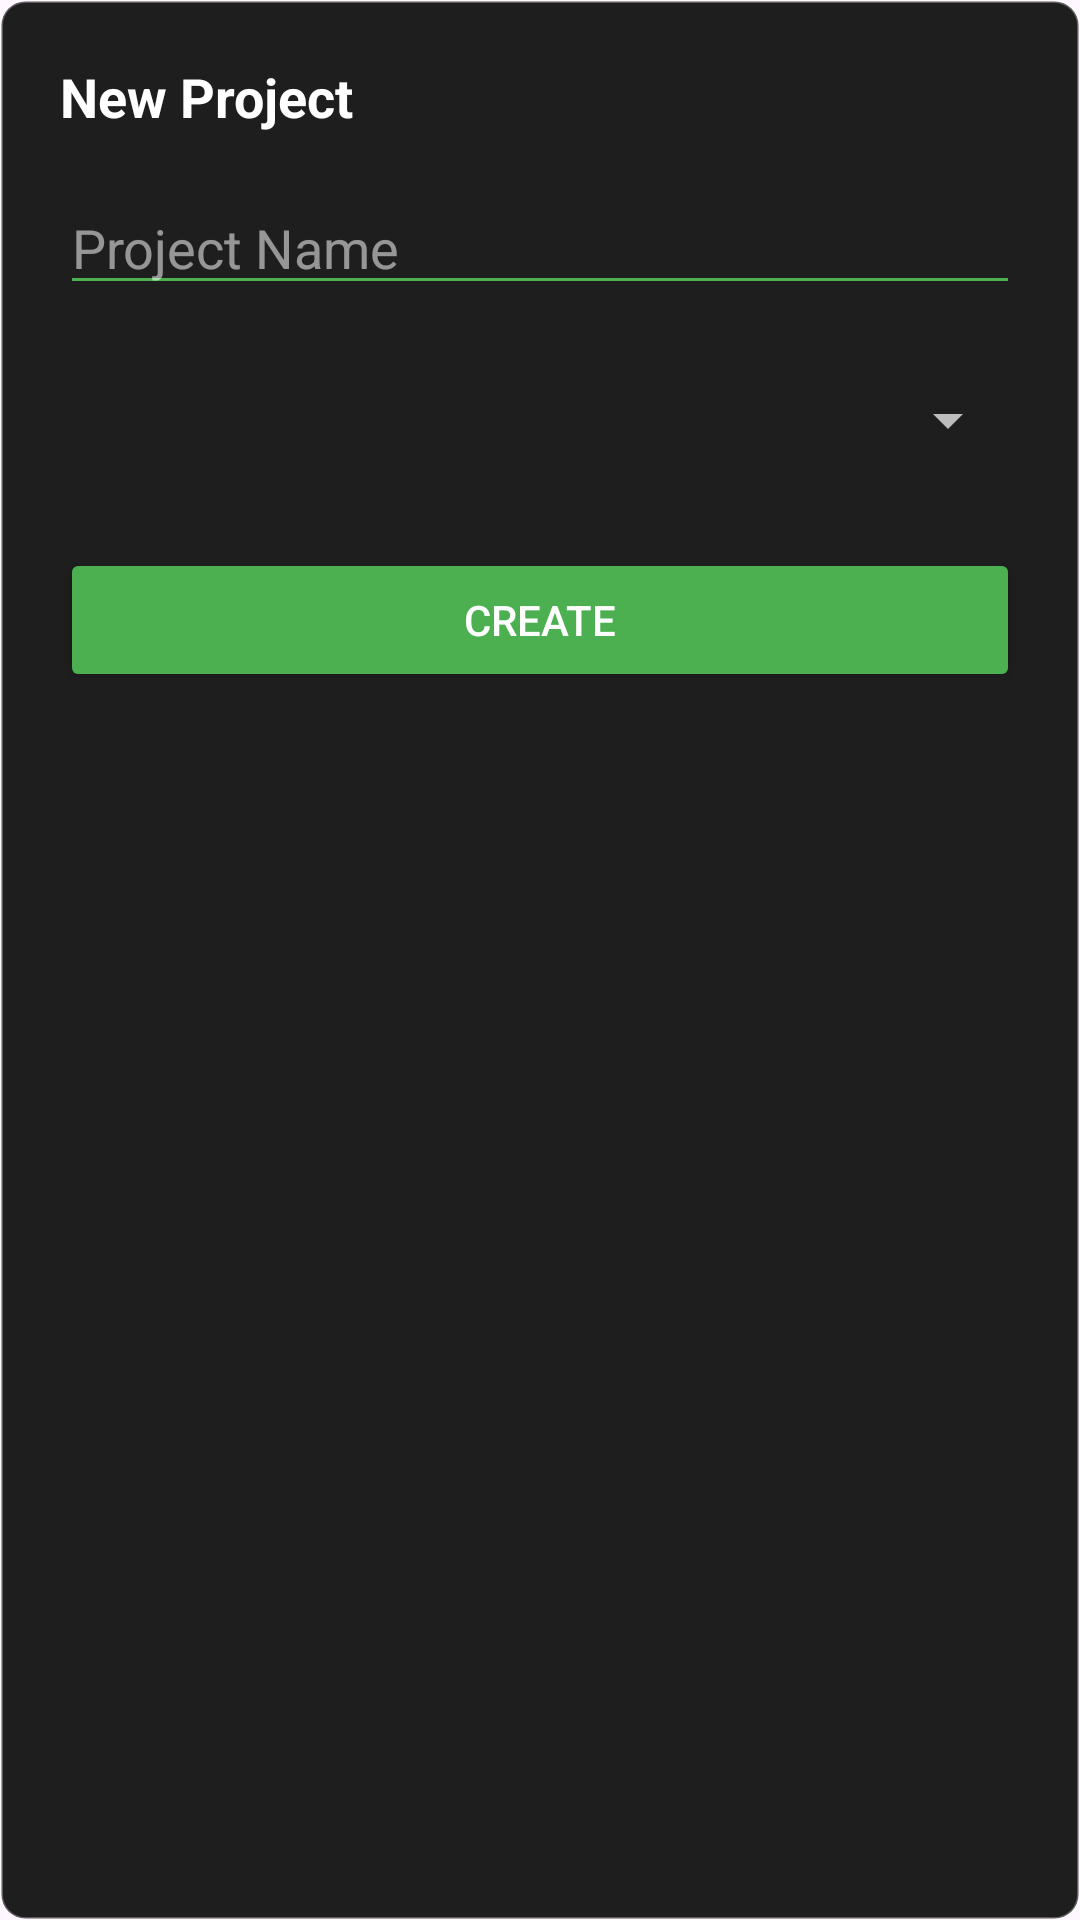

Android layout source for this screen:
<!-- AndroidManifest.xml: application theme Theme.ComplierX -->
<!-- res/layout/dialog_new_project.xml -->
<?xml version="1.0" encoding="utf-8"?>
<LinearLayout xmlns:android="http://schemas.android.com/apk/res/android"
    xmlns:app="http://schemas.android.com/apk/res-auto"
    android:id="@+id/dialogCard"
    android:layout_width="320dp"
    android:layout_height="wrap_content"
    android:orientation="vertical"
    android:padding="20dp"
    android:background="@drawable/editor_bg">

    <TextView
        android:id="@+id/textView2"
        android:layout_width="wrap_content"
        android:layout_height="wrap_content"
        android:text="New Project"
        android:textColor="#FFFFFF"
        android:textSize="18sp"
        android:textStyle="bold" />

    <EditText
        android:id="@+id/etProjectName"
        android:layout_width="match_parent"
        android:layout_height="wrap_content"
        android:layout_marginTop="16dp"
        android:hint="Project Name"
        android:textColor="#FFFFFF"
        android:textColorHint="#88FFFFFF"
        android:backgroundTint="#4CAF50"/>

    <Spinner
        android:id="@+id/dialogLanguageSpinner"
        android:layout_width="match_parent"
        android:layout_height="45dp"
        android:layout_marginTop="16dp"
        android:theme="@style/ThemeOverlay.AppCompat.Dark" />

    <LinearLayout
        android:id="@+id/htmlOptionsLayout"
        android:layout_width="match_parent"
        android:layout_height="wrap_content"
        android:orientation="vertical"
        android:visibility="gone"
        android:layout_marginTop="10dp"
        android:animateLayoutChanges="true">

        <TextView
            android:layout_width="wrap_content"
            android:layout_height="wrap_content"
            android:text="Include Extras:"
            android:textColor="#4CAF50"
            android:textSize="12sp" />

        <RadioGroup
            android:id="@+id/rgHtmlExtras"
            android:layout_width="match_parent"
            android:layout_height="wrap_content"
            android:orientation="horizontal">
            <RadioButton
                android:id="@+id/rbNone"
                android:layout_width="wrap_content"
                android:layout_height="wrap_content"
                android:text="None"
                android:textColor="#FFFFFF"
                android:checked="true"
                app:buttonTint="#4CAF50"
                app:useMaterialThemeColors="false"/>
            <RadioButton
                android:id="@+id/rbCssJs"
                android:layout_width="wrap_content"
                android:layout_height="wrap_content"
                android:layout_marginStart="10dp"
                android:text="CSS/JS"
                android:textColor="#FFFFFF"
                app:buttonTint="#4CAF50"
                app:useMaterialThemeColors="false"/>
        </RadioGroup>
    </LinearLayout>

    <Button
        android:id="@+id/btnCreate"
        android:layout_width="match_parent"
        android:layout_height="wrap_content"
        android:layout_marginTop="20dp"
        android:backgroundTint="#4CAF50"
        android:text="Create"
        android:textColor="#FFFFFF" />
</LinearLayout>
<!-- resources referenced by this layout -->
<resources>
  <!-- drawable editor_bg (drawable) -->
  <?xml version="1.0" encoding="utf-8"?>
  <shape xmlns:android="http://schemas.android.com/apk/res/android">
      <solid android:color="#1E1E1E" />
      <corners android:radius="8dp" />
      <stroke android:width="1dp" android:color="#44FFFFFF" />
  </shape>
  <style name="Theme.ComplierX" parent="Base.Theme.ComplierX" />
  <style name="Base.Theme.ComplierX" parent="Theme.Material3.DayNight.NoActionBar">
          <item name="colorPrimary">#4CAF50</item>
          <item name="colorSecondary">#4CAF50</item>
          <item name="colorAccent">#4CAF50</item>
      </style>
</resources>
